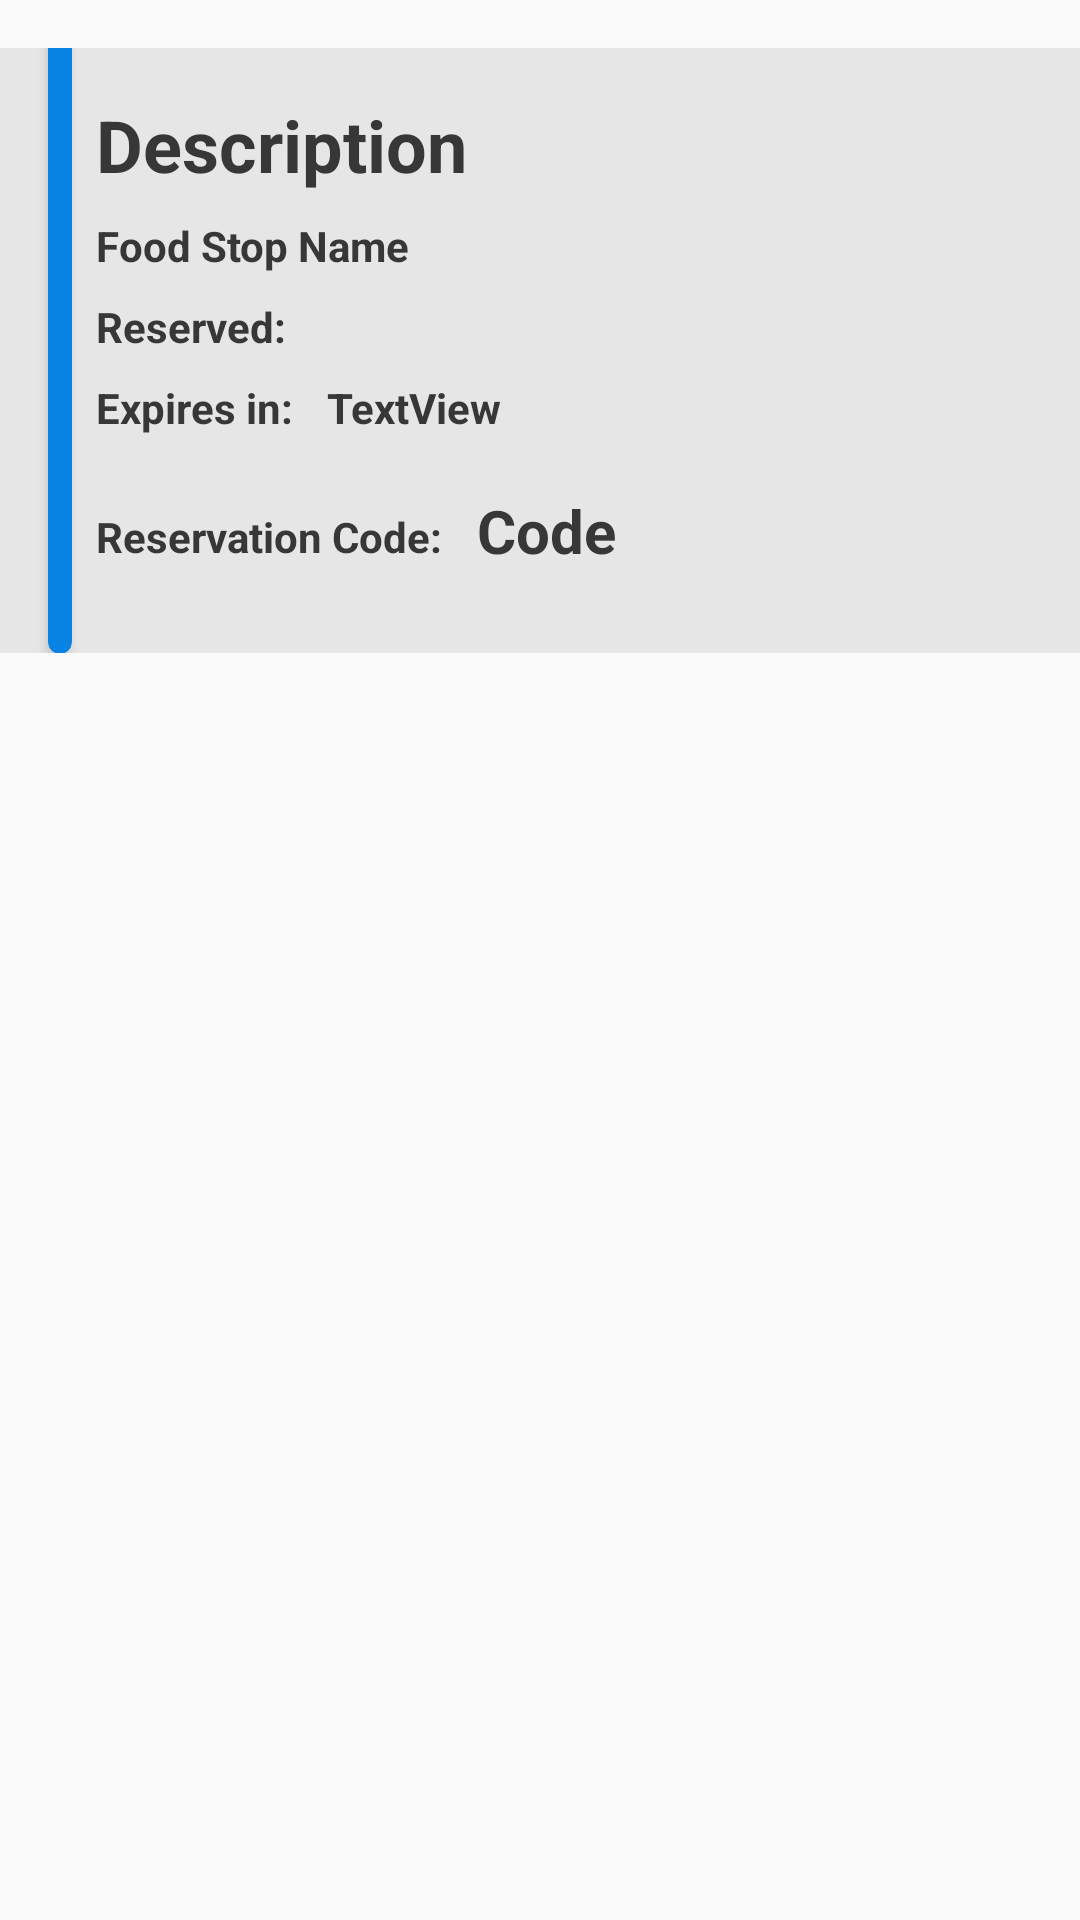

The Android layout XML behind this screen, and the referenced resources:
<!-- AndroidManifest.xml: application theme Theme.CampusPlate -->
<!-- res/layout/reservation_row.xml -->
<?xml version="1.0" encoding="utf-8"?>
<androidx.constraintlayout.widget.ConstraintLayout xmlns:android="http://schemas.android.com/apk/res/android"
    xmlns:app="http://schemas.android.com/apk/res-auto"
    xmlns:tools="http://schemas.android.com/tools"
    android:layout_width="match_parent"
    android:layout_height="wrap_content"
    >

    <androidx.constraintlayout.widget.ConstraintLayout
        android:layout_width="match_parent"
        android:layout_height="wrap_content"
        android:layout_marginTop="16dp"
        android:background="@color/colorSecondary"
        app:layout_constraintEnd_toEndOf="parent"
        app:layout_constraintHorizontal_bias="0.0"
        app:layout_constraintStart_toStartOf="parent"
        app:layout_constraintTop_toTopOf="parent">


        <TextView
            android:id="@+id/ReservationfoodStopName"
            android:layout_width="wrap_content"
            android:layout_height="wrap_content"

            android:layout_marginStart="8dp"
            android:layout_marginTop="8dp"
            android:text="Food Stop Name"
            android:textColor="@color/colorTextPrimary"
            android:textStyle="bold"
            app:layout_constraintStart_toEndOf="@+id/hexColor"
            app:layout_constraintTop_toBottomOf="@+id/reservationDescription" />

        <TextView
            android:id="@+id/reservationDescription"
            android:layout_width="wrap_content"
            android:layout_height="wrap_content"
            android:layout_marginStart="8dp"
            android:layout_marginTop="16dp"
            android:text="Description"
            android:textColor="@color/colorTextPrimary"
            android:textSize="24sp"
            android:textStyle="bold"
            app:layout_constraintStart_toEndOf="@+id/hexColor"
            app:layout_constraintTop_toTopOf="parent" />

        <androidx.cardview.widget.CardView
            android:id="@+id/hexColor"
            android:layout_width="8dp"
            android:layout_height="231dp"
            app:cardBackgroundColor="@color/buttonBlue"
            app:cardCornerRadius="10dp"
            app:layout_constraintBottom_toBottomOf="@+id/textView5"
            app:layout_constraintEnd_toEndOf="parent"
            app:layout_constraintHorizontal_bias="0.045"
            app:layout_constraintStart_toStartOf="parent"
            app:layout_constraintTop_toTopOf="parent">


        </androidx.cardview.widget.CardView>

        <TextView
            android:id="@+id/textView3"
            android:layout_width="wrap_content"
            android:layout_height="wrap_content"
            android:layout_marginStart="8dp"
            android:layout_marginTop="8dp"
            android:text="Reserved: "
            android:textColor="@color/colorTextPrimary"
            android:textStyle="bold"
            app:layout_constraintStart_toEndOf="@+id/hexColor"
            app:layout_constraintTop_toBottomOf="@+id/ReservationfoodStopName" />

        <TextView
            android:id="@+id/textView4"
            android:layout_width="wrap_content"
            android:layout_height="wrap_content"
            android:layout_marginStart="8dp"
            android:layout_marginTop="8dp"
            android:text="Expires in: "
            android:textColor="@color/colorTextPrimary"
            android:textStyle="bold"
            app:layout_constraintStart_toEndOf="@+id/hexColor"
            app:layout_constraintTop_toBottomOf="@+id/textView3" />

        <TextView
            android:id="@+id/reservationAmount"
            android:layout_width="wrap_content"
            android:layout_height="wrap_content"
            android:layout_marginStart="8dp"
            android:textAlignment="textStart"
            android:textColor="@color/colorTextPrimary"
            android:textStyle="bold"
            app:layout_constraintStart_toEndOf="@+id/textView3"
            app:layout_constraintTop_toTopOf="@+id/textView3" />

        <TextView
            android:id="@+id/expirationTime"
            android:layout_width="wrap_content"
            android:layout_height="wrap_content"
            android:layout_marginStart="8dp"
            android:text="TextView"
            android:textAlignment="textStart"
            android:textColor="@color/colorTextPrimary"
            android:textStyle="bold"
            app:layout_constraintStart_toEndOf="@+id/textView4"
            app:layout_constraintTop_toTopOf="@+id/textView4" />

        <TextView
            android:id="@+id/reservationCode"
            android:layout_width="wrap_content"
            android:layout_height="28dp"
            android:layout_marginStart="8dp"
            android:layout_marginTop="18dp"
            android:text="Code"
            android:textAlignment="center"
            android:textColor="@color/colorTextPrimary"
            android:textSize="20sp"
            android:textStyle="bold"
            app:layout_constraintStart_toEndOf="@+id/textView5"
            app:layout_constraintTop_toBottomOf="@+id/expirationTime" />

        <TextView
            android:id="@+id/textView5"
            android:layout_width="wrap_content"
            android:layout_height="wrap_content"
            android:layout_marginStart="8dp"
            android:layout_marginTop="24dp"
            android:text="Reservation Code: "
            android:textColor="@color/colorTextPrimary"
            android:textStyle="bold"
            app:layout_constraintStart_toEndOf="@+id/hexColor"
            app:layout_constraintTop_toBottomOf="@+id/textView4" />
    </androidx.constraintlayout.widget.ConstraintLayout>

</androidx.constraintlayout.widget.ConstraintLayout>
<!-- resources referenced by this layout -->
<resources>
  <color name="buttonBlue">#0883E4</color>
  <color name="colorSecondary">#E6E6E6</color>
  <color name="colorTextPrimary">#373737</color>
  <style name="Theme.CampusPlate" parent="android:Theme.Material.Light.NoActionBar" />
</resources>
